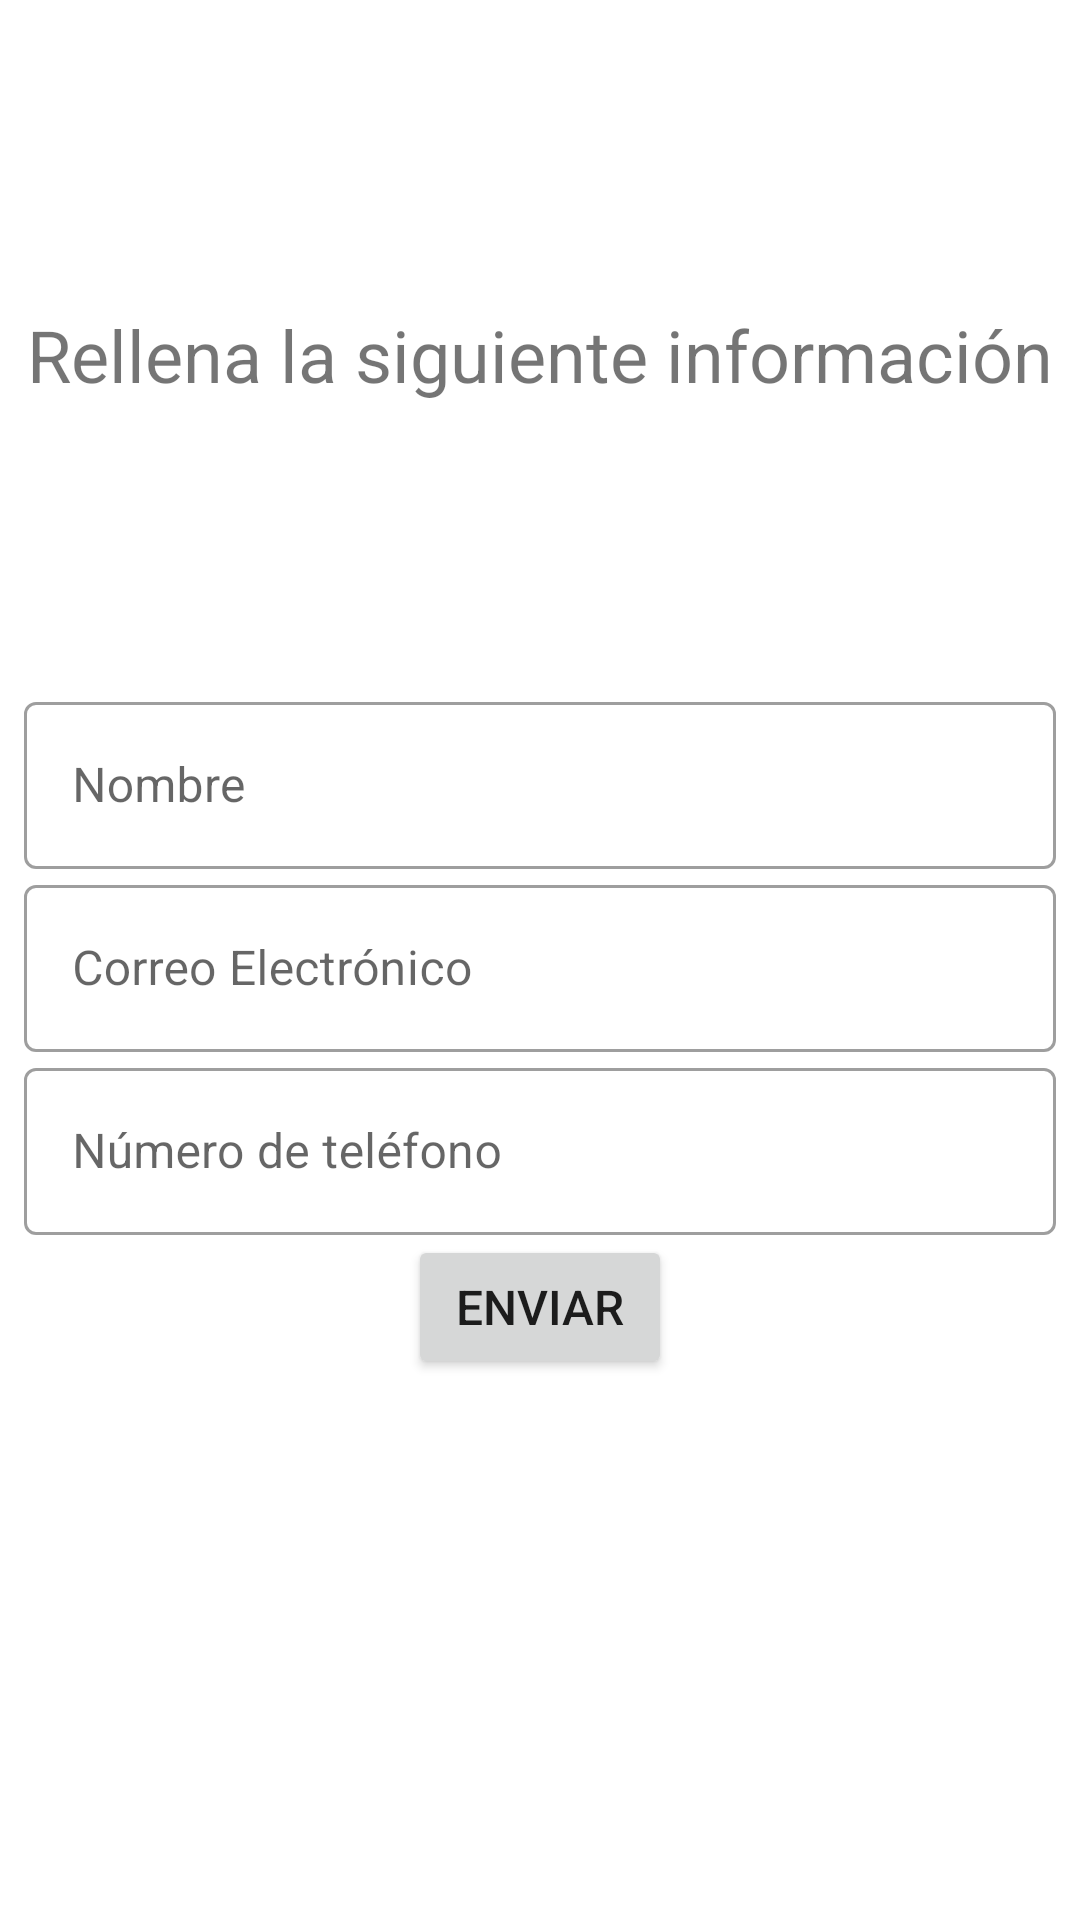

Write the Android layout XML for this screen, with the resource values it uses.
<!-- AndroidManifest.xml: application theme Theme.Laboratorio04 -->
<!-- res/layout/activity_main.xml -->
<?xml version="1.0" encoding="utf-8"?>
<androidx.constraintlayout.widget.ConstraintLayout xmlns:android="http://schemas.android.com/apk/res/android"
    xmlns:app="http://schemas.android.com/apk/res-auto"
    xmlns:tools="http://schemas.android.com/tools"
    android:layout_width="match_parent"
    android:layout_height="match_parent"
    tools:context=".ui.MainActivity"
    android:padding="@dimen/pad">

    <TextView
        android:id="@+id/textView"
        android:layout_width="wrap_content"
        android:layout_height="wrap_content"
        android:text="@string/main_info"
        app:layout_constraintBottom_toTopOf="@+id/input_layout_1"
        app:layout_constraintEnd_toEndOf="parent"
        app:layout_constraintStart_toStartOf="parent"
        app:layout_constraintTop_toTopOf="parent"
        android:textSize="@dimen/large_text"/>

    <com.google.android.material.textfield.TextInputLayout
        android:id="@+id/input_layout_1"
        style="@style/Widget.MaterialComponents.TextInputLayout.OutlinedBox"
        android:layout_width="match_parent"
        android:layout_height="wrap_content"
        android:hint="@string/hint_nombre"
        app:layout_constraintBottom_toTopOf="@+id/input_layout_2"
        app:layout_constraintEnd_toEndOf="parent"
        app:layout_constraintHorizontal_bias="0.5"
        app:layout_constraintStart_toStartOf="parent"
        app:layout_constraintTop_toTopOf="parent"
        app:layout_constraintVertical_chainStyle="packed"
        >
        <com.google.android.material.textfield.TextInputEditText
            android:id="@+id/name_input"
            android:layout_width="match_parent"
            android:layout_height="wrap_content"
            />

    </com.google.android.material.textfield.TextInputLayout>

    <com.google.android.material.textfield.TextInputLayout
        android:id="@+id/input_layout_2"
        style="@style/Widget.MaterialComponents.TextInputLayout.OutlinedBox"
        android:layout_width="match_parent"
        android:layout_height="wrap_content"
        android:hint="@string/email_hint"
        app:layout_constraintBottom_toTopOf="@+id/input_layout_3"
        app:layout_constraintEnd_toEndOf="parent"
        app:layout_constraintHorizontal_bias="0.5"
        app:layout_constraintStart_toStartOf="parent"
        app:layout_constraintTop_toBottomOf="@+id/input_layout_1">

        <com.google.android.material.textfield.TextInputEditText
            android:id="@+id/email_input"
            android:layout_width="match_parent"
            android:layout_height="wrap_content"
            app:layout_constraintTop_toBottomOf="@+id/input_layout_1"
            tools:layout_editor_absoluteX="11dp" />
    </com.google.android.material.textfield.TextInputLayout>

    <com.google.android.material.textfield.TextInputLayout
        android:id="@+id/input_layout_3"
        style="@style/Widget.MaterialComponents.TextInputLayout.OutlinedBox"
        android:layout_width="match_parent"
        android:layout_height="wrap_content"
        android:hint="@string/tel_hint"
        app:layout_constraintBottom_toBottomOf="parent"
        app:layout_constraintTop_toBottomOf="@+id/input_layout_2">

        <com.google.android.material.textfield.TextInputEditText
            android:id="@+id/tel_input"
            android:layout_width="match_parent"
            android:layout_height="wrap_content" />

    </com.google.android.material.textfield.TextInputLayout>

    <Button
        android:id="@+id/action_save"
        android:layout_width="wrap_content"
        android:layout_height="wrap_content"
        android:text="Enviar"
        android:textSize="@dimen/normal_text"
        app:layout_constraintEnd_toEndOf="parent"
        app:layout_constraintStart_toStartOf="parent"
        app:layout_constraintTop_toBottomOf="@+id/input_layout_3" />

</androidx.constraintlayout.widget.ConstraintLayout>
<!-- resources referenced by this layout -->
<resources>
  <dimen name="large_text">24sp</dimen>
  <dimen name="normal_text">16sp</dimen>
  <dimen name="pad">8dp</dimen>
  <string name="email_hint">Correo Electrónico</string>
  <string name="hint_nombre">Nombre</string>
  <string name="main_info">Rellena la siguiente información</string>
  <string name="tel_hint">Número de teléfono</string>
  <style name="Theme.Laboratorio04" parent="Theme.MaterialComponents.DayNight.DarkActionBar">
          
          <item name="colorPrimary">@color/yellow</item>
          <item name="colorPrimaryVariant">@color/purple_700</item>
          <item name="colorOnPrimary">@color/white</item>
          
          <item name="colorSecondary">@color/teal_200</item>
          <item name="colorSecondaryVariant">@color/teal_700</item>
          <item name="colorOnSecondary">@color/black</item>
          
          <item name="android:statusBarColor">?attr/colorPrimaryVariant</item>
          
      </style>
  <color name="yellow">#E8CA07</color>
  <color name="purple_700">#FF3700B3</color>
  <color name="white">#FFFFFFFF</color>
  <color name="teal_200">#FF03DAC5</color>
  <color name="teal_700">#FF018786</color>
  <color name="black">#FF000000</color>
</resources>
